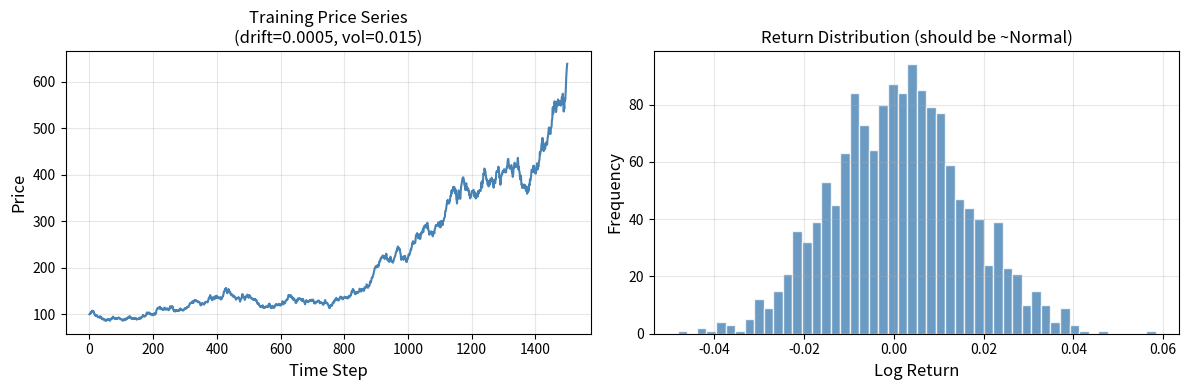
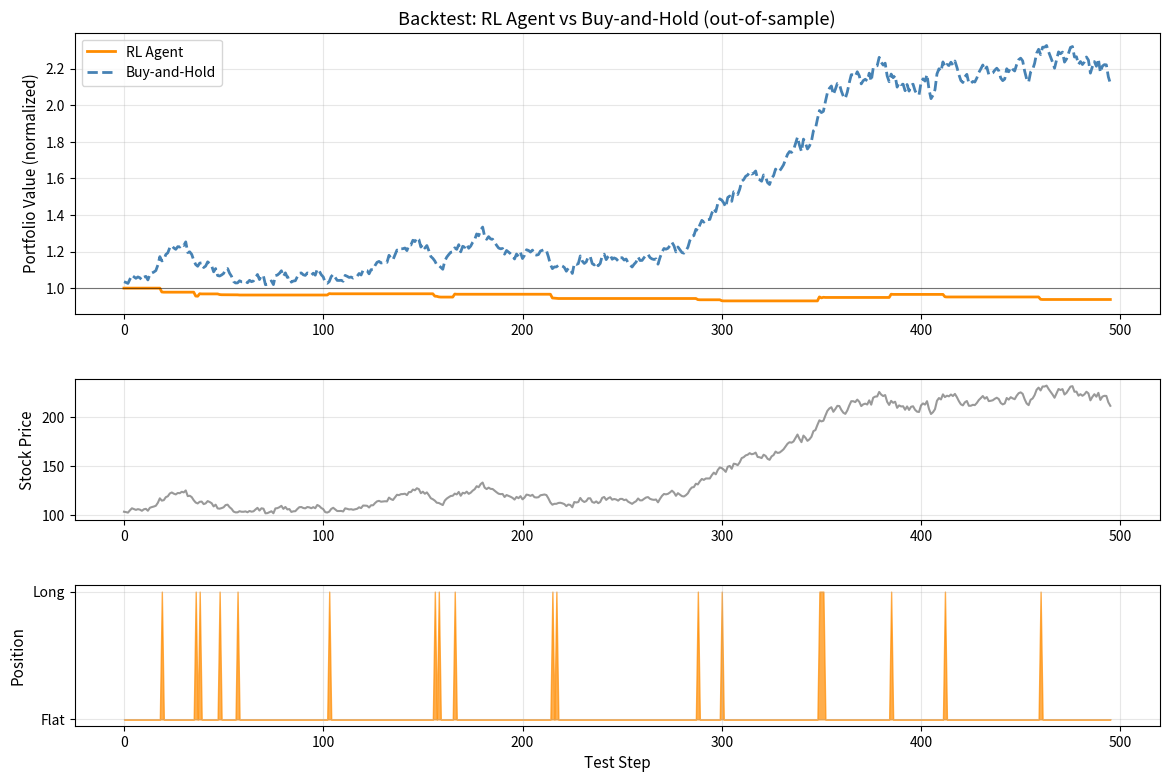
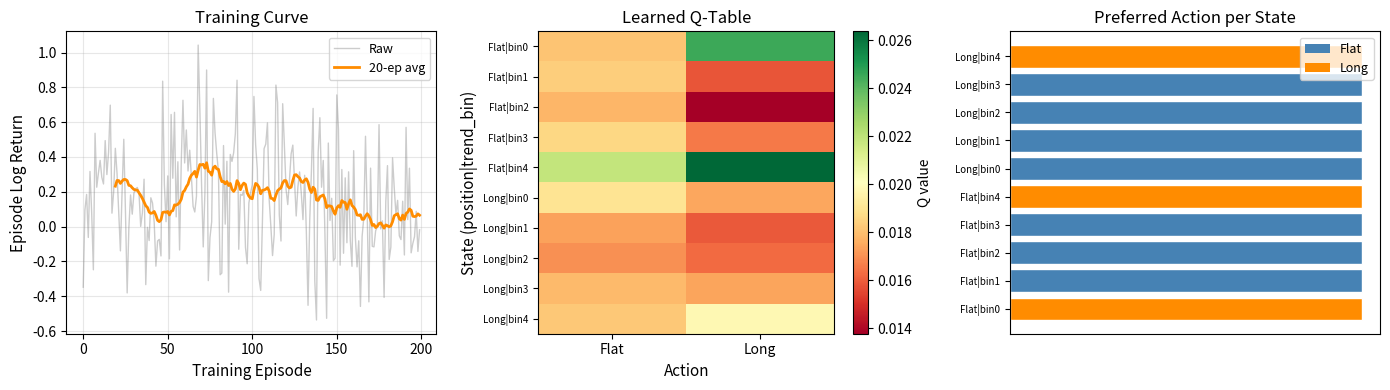

The matplotlib source for these figures, in order: (Note: this script raises an exception after producing the figures.)
# Purpose: Import dependencies
# Key Concept: We implement Gymnasium API manually to avoid dependency issues

import numpy as np
import matplotlib.pyplot as plt
import matplotlib.gridspec as gridspec
from collections import deque
import warnings

warnings.filterwarnings('ignore')

SEED = 42
np.random.seed(SEED)

print("RL Trading: Sequential portfolio management with Q-learning")

# Purpose: Generate synthetic stock price data using a random walk with drift
# Key Concept: Geometric Brownian Motion gives positive-only prices and log-normal returns

def generate_price_series(
    n_steps: int = 1000,
    initial_price: float = 100.0,
    mu: float = 0.0005,     # daily drift (~12.5% annual)
    sigma: float = 0.015,   # daily volatility (~24% annual)
    seed: int = SEED
) -> np.ndarray:
    """
    Generate a price series using Geometric Brownian Motion.

    Parameters
    ----------
    n_steps : int
        Number of time steps.
    initial_price : float
        Starting price.
    mu : float
        Drift per step.
    sigma : float
        Volatility per step.
    seed : int
        Random seed.

    Returns
    -------
    np.ndarray
        Price series of shape (n_steps + 1,).
    """
    np.random.seed(seed)
    returns = np.random.normal(mu, sigma, n_steps)
    prices = initial_price * np.exp(np.cumsum(returns))
    return np.concatenate([[initial_price], prices])


# Generate training and testing price series
TRAIN_PRICES = generate_price_series(n_steps=1500, seed=SEED)
TEST_PRICES = generate_price_series(n_steps=500, seed=SEED + 100, mu=0.0003)

# Visualize training data
fig, axes = plt.subplots(1, 2, figsize=(12, 4))

ax = axes[0]
ax.plot(TRAIN_PRICES, color='steelblue', linewidth=1.5)
ax.set_xlabel('Time Step', fontsize=12)
ax.set_ylabel('Price', fontsize=12)
ax.set_title(f'Training Price Series\n(drift={0.0005}, vol={0.015})', fontsize=12)
ax.grid(True, alpha=0.3)

ax = axes[1]
returns = np.diff(np.log(TRAIN_PRICES))
ax.hist(returns, bins=50, color='steelblue', edgecolor='white', alpha=0.8)
ax.set_xlabel('Log Return', fontsize=12)
ax.set_ylabel('Frequency', fontsize=12)
ax.set_title('Return Distribution (should be ~Normal)', fontsize=12)
ax.grid(True, alpha=0.3)

plt.tight_layout()
plt.show()
print(f"Training prices: {len(TRAIN_PRICES)} steps | Test prices: {len(TEST_PRICES)} steps")

# Purpose: Implement the trading environment following Gymnasium API conventions
# Key Concept: State discretization converts continuous price history to tabular Q-learning compatible form

class TradingEnv:
    """
    Simple stock trading environment.

    State: (position, price_trend_bin)
      - position: 0=flat, 1=long
      - price_trend_bin: discretized recent momentum (0..n_bins-1)

    Actions: 0=close/stay_flat, 1=open/stay_long

    Reward: portfolio log-return this step
      - flat: 0 (no exposure)
      - long: log_return of the stock (positive = profit, negative = loss)

    Parameters
    ----------
    prices : np.ndarray
        Price series to trade on.
    lookback : int
        Number of past returns to use as state features.
    n_bins : int
        Number of bins for discretizing momentum.
    transaction_cost : float
        Cost (as fraction) per buy or sell (e.g., 0.001 = 0.1 bps).
    """

    # Action constants
    FLAT = 0
    LONG = 1
    N_ACTIONS = 2

    def __init__(
        self,
        prices: np.ndarray,
        lookback: int = 5,
        n_bins: int = 5,
        transaction_cost: float = 0.001
    ):
        self.prices = prices
        self.lookback = lookback
        self.n_bins = n_bins
        self.transaction_cost = transaction_cost

        # Precompute log returns
        self.log_returns = np.diff(np.log(prices))

        # Compute bin edges from return distribution
        self.bin_edges = np.percentile(self.log_returns, np.linspace(0, 100, n_bins + 1))

        # State space size: 2 positions x n_bins trend bins
        self.n_states = 2 * n_bins

        # Episode limits
        self.max_steps = len(self.log_returns) - lookback - 1

        self._t = lookback
        self._position = self.FLAT
        self._portfolio_value = 1.0

    def _get_obs(self) -> int:
        """
        Compute discrete state index from current position and recent returns.

        Returns
        -------
        int
            Flat state index in [0, n_states).
        """
        # Recent momentum: sum of last `lookback` log returns
        recent_returns = self.log_returns[self._t - self.lookback: self._t]
        momentum = recent_returns.mean()

        # Discretize momentum into n_bins bins
        trend_bin = np.digitize(momentum, self.bin_edges[1:-1])  # 0..n_bins-1
        trend_bin = min(trend_bin, self.n_bins - 1)

        return self._position * self.n_bins + trend_bin

    def reset(self) -> tuple:
        """
        Reset environment to start of price series.

        Returns
        -------
        tuple of (state_idx, info_dict)
        """
        self._t = self.lookback
        self._position = self.FLAT
        self._portfolio_value = 1.0
        return self._get_obs(), {}

    def step(self, action: int) -> tuple:
        """
        Execute one trading step.

        Parameters
        ----------
        action : int
            0 = flat (sell if currently long), 1 = long (buy if currently flat)

        Returns
        -------
        tuple of (next_state, reward, terminated, truncated, info)
        """
        old_position = self._position

        # Compute transaction cost for position change
        tc = 0.0
        if action != old_position:
            tc = self.transaction_cost  # paid on position change

        # Execute action: update position
        self._position = action

        # Observe next log return
        log_ret = self.log_returns[self._t]
        self._t += 1

        # Reward: portfolio log return (0 if flat, stock return if long)
        if self._position == self.LONG:
            reward = log_ret - tc
        else:
            reward = -tc  # Only pay cost if we transacted to flat

        # Update portfolio value
        self._portfolio_value *= np.exp(reward)

        terminated = self._t >= len(self.log_returns)
        truncated = False

        next_state = self._get_obs() if not terminated else 0
        info = {
            'portfolio_value': self._portfolio_value,
            'price': self.prices[self._t] if self._t < len(self.prices) else self.prices[-1],
            'position': self._position
        }

        return next_state, reward, terminated, truncated, info


# Sanity check
env = TradingEnv(TRAIN_PRICES)
state, _ = env.reset()
print(f"Initial state: {state} | n_states: {env.n_states} | n_actions: {env.N_ACTIONS}")
next_s, r, term, trunc, info = env.step(TradingEnv.LONG)
print(f"After buying: reward={r:.4f}, portfolio_value={info['portfolio_value']:.4f}")

# Purpose: Train tabular Q-learning agent on the trading environment
# Key Concept: The agent learns which momentum signal to buy on and which to stay flat

def train_trading_agent(
    prices: np.ndarray,
    n_episodes: int = 100,
    alpha: float = 0.1,
    gamma: float = 0.99,
    epsilon_start: float = 1.0,
    epsilon_end: float = 0.05,
    lookback: int = 5,
    n_bins: int = 5,
    transaction_cost: float = 0.001,
    seed: int = SEED
) -> dict:
    """
    Train a Q-learning agent on the trading environment.

    Returns
    -------
    dict with keys: 'Q', 'episode_returns', 'epsilon_history'
    """
    np.random.seed(seed)
    env = TradingEnv(prices, lookback=lookback, n_bins=n_bins,
                     transaction_cost=transaction_cost)
    Q = np.zeros((env.n_states, env.N_ACTIONS))

    episode_returns = []
    epsilon_history = []

    for ep in range(n_episodes):
        # Linear epsilon decay
        epsilon = max(epsilon_end, epsilon_start - (epsilon_start - epsilon_end) * ep / n_episodes)
        epsilon_history.append(epsilon)

        state, _ = env.reset()
        ep_return = 0.0
        done = False

        while not done:
            # Epsilon-greedy action selection
            if np.random.random() < epsilon:
                action = np.random.randint(env.N_ACTIONS)
            else:
                action = int(np.argmax(Q[state]))

            next_state, reward, terminated, truncated, _ = env.step(action)
            done = terminated or truncated

            # Q-learning update
            if not done:
                td_target = reward + gamma * np.max(Q[next_state])
            else:
                td_target = reward

            Q[state, action] += alpha * (td_target - Q[state, action])
            state = next_state
            ep_return += reward

        episode_returns.append(ep_return)

    return {
        'Q': Q,
        'episode_returns': episode_returns,
        'epsilon_history': epsilon_history
    }


print("Training Q-learning trading agent...")
train_results = train_trading_agent(TRAIN_PRICES, n_episodes=200)
Q_trained = train_results['Q']

print(f"Training episodes: {len(train_results['episode_returns'])}")
print(f"Final episode log-return: {train_results['episode_returns'][-1]:.4f}")
print(f"\nLearned Q-table (rows=states, cols=actions [flat, long]):")
print(Q_trained.round(4))

# Purpose: Backtest the trained agent on out-of-sample test data
# Key Concept: Test performance on unseen data is the only honest measure of trading strategy quality

def backtest(
    prices: np.ndarray,
    Q: np.ndarray,
    lookback: int = 5,
    n_bins: int = 5,
    transaction_cost: float = 0.001
) -> dict:
    """
    Run greedy policy on price series and record full equity curve.

    Returns
    -------
    dict with keys: 'equity_curve', 'positions', 'prices', 'rewards'
    """
    env = TradingEnv(prices, lookback=lookback, n_bins=n_bins,
                     transaction_cost=transaction_cost)
    state, _ = env.reset()

    equity_curve = [1.0]
    positions = []
    rewards = []
    step_prices = [prices[lookback]]
    done = False

    while not done:
        action = int(np.argmax(Q[state]))
        next_state, reward, terminated, truncated, info = env.step(action)
        done = terminated or truncated

        equity_curve.append(info['portfolio_value'])
        positions.append(info['position'])
        rewards.append(reward)
        step_prices.append(info['price'])
        state = next_state

    return {
        'equity_curve': np.array(equity_curve),
        'positions': np.array(positions),
        'prices': np.array(step_prices),
        'rewards': np.array(rewards)
    }


# Backtest trained agent
bt_results = backtest(TEST_PRICES, Q_trained)

# Compute buy-and-hold baseline
# Always long from the start — normalized to start at 1.0
bah_equity = TEST_PRICES / TEST_PRICES[0]

# Summary statistics
agent_return = bt_results['equity_curve'][-1] - 1.0
bah_return = bah_equity[-1] - 1.0
long_fraction = bt_results['positions'].mean()

print("Backtest Results (out-of-sample):")
print("-" * 40)
print(f"RL Agent total return: {agent_return:+.2%}")
print(f"Buy-and-hold return:   {bah_return:+.2%}")
print(f"Agent long fraction:   {long_fraction:.1%}")

agent_rewards = bt_results['rewards']
sharpe = (agent_rewards.mean() / (agent_rewards.std() + 1e-8)) * np.sqrt(252)
print(f"Agent Sharpe (annualized): {sharpe:.2f}")

# Purpose: Visualize equity curve, price series, and position over time
# Key Concept: A good trading agent should capture gains while limiting downside exposure

fig = plt.figure(figsize=(14, 9))
gs = gridspec.GridSpec(3, 1, height_ratios=[2, 1, 1], hspace=0.35)

# --- Plot 1: Equity curves ---
ax1 = fig.add_subplot(gs[0])
t_range = range(len(bt_results['equity_curve']))
ax1.plot(t_range, bt_results['equity_curve'],
         color='darkorange', linewidth=2, label='RL Agent')
# Align buy-and-hold to the lookback-trimmed test period
bah_trimmed = bah_equity[5:5 + len(bt_results['equity_curve'])]
if len(bah_trimmed) < len(bt_results['equity_curve']):
    bah_trimmed = np.pad(bah_trimmed, (0, len(bt_results['equity_curve']) - len(bah_trimmed)),
                         'edge')
ax1.plot(t_range, bah_trimmed[:len(t_range)],
         color='steelblue', linewidth=2, linestyle='--', label='Buy-and-Hold')
ax1.axhline(y=1.0, color='black', linewidth=0.8, alpha=0.5)
ax1.set_ylabel('Portfolio Value (normalized)', fontsize=11)
ax1.set_title('Backtest: RL Agent vs Buy-and-Hold (out-of-sample)', fontsize=13)
ax1.legend(fontsize=10)
ax1.grid(True, alpha=0.3)

# --- Plot 2: Price series ---
ax2 = fig.add_subplot(gs[1])
ax2.plot(bt_results['prices'], color='gray', linewidth=1.5, alpha=0.8)
ax2.set_ylabel('Stock Price', fontsize=11)
ax2.grid(True, alpha=0.3)

# --- Plot 3: Positions ---
ax3 = fig.add_subplot(gs[2])
position_series = np.zeros(len(bt_results['equity_curve']))
position_series[1:] = bt_results['positions']
ax3.fill_between(range(len(position_series)), position_series,
                  alpha=0.7, color='darkorange', label='Long (1) / Flat (0)')
ax3.set_yticks([0, 1])
ax3.set_yticklabels(['Flat', 'Long'])
ax3.set_xlabel('Test Step', fontsize=11)
ax3.set_ylabel('Position', fontsize=11)
ax3.grid(True, alpha=0.3)

plt.savefig('rl_trading_backtest.png', dpi=100, bbox_inches='tight')
plt.show()
print("Figure saved to rl_trading_backtest.png")

# Purpose: Visualize Q-table structure and training dynamics
# Key Concept: The Q-table reveals what the agent learned — which states prefer long vs. flat

fig, axes = plt.subplots(1, 3, figsize=(14, 4))

# --- Plot 1: Training episode returns ---
ax = axes[0]
ep_returns = train_results['episode_returns']
smoothed = np.convolve(ep_returns, np.ones(20) / 20, mode='valid')
ax.plot(ep_returns, color='gray', alpha=0.4, linewidth=1, label='Raw')
ax.plot(range(19, len(ep_returns)), smoothed,
        color='darkorange', linewidth=2, label='20-ep avg')
ax.set_xlabel('Training Episode', fontsize=11)
ax.set_ylabel('Episode Log Return', fontsize=11)
ax.set_title('Training Curve', fontsize=12)
ax.legend(fontsize=9)
ax.grid(True, alpha=0.3)

# --- Plot 2: Q-table heatmap ---
ax = axes[1]
n_states = Q_trained.shape[0]
n_bins = n_states // 2
im = ax.imshow(Q_trained, cmap='RdYlGn', aspect='auto')
plt.colorbar(im, ax=ax, label='Q value')
ax.set_xticks([0, 1])
ax.set_xticklabels(['Flat', 'Long'], fontsize=10)
ax.set_yticks(range(n_states))
pos_labels = ['Flat'] * n_bins + ['Long'] * n_bins
bin_labels = [f'bin{i%n_bins}' for i in range(n_states)]
ax.set_yticklabels([f'{p}|{b}' for p, b in zip(pos_labels, bin_labels)], fontsize=7)
ax.set_xlabel('Action', fontsize=11)
ax.set_ylabel('State (position|trend_bin)', fontsize=11)
ax.set_title('Learned Q-Table', fontsize=12)

# --- Plot 3: Preferred action per state ---
ax = axes[2]
preferred_actions = np.argmax(Q_trained, axis=1)
preferred_labels = ['Flat' if a == 0 else 'Long' for a in preferred_actions]
colors = ['steelblue' if a == 0 else 'darkorange' for a in preferred_actions]

bars = ax.barh(range(n_states), [1] * n_states, color=colors, edgecolor='white')
ax.set_yticks(range(n_states))
ax.set_yticklabels([f'{p}|{b}' for p, b in zip(pos_labels, bin_labels)], fontsize=7)
ax.set_xticks([])
ax.set_title('Preferred Action per State', fontsize=12)

# Legend
from matplotlib.patches import Patch
legend_elements = [Patch(facecolor='steelblue', label='Flat'),
                   Patch(facecolor='darkorange', label='Long')]
ax.legend(handles=legend_elements, fontsize=9)

plt.tight_layout()
plt.savefig('rl_trading_analysis.png', dpi=100, bbox_inches='tight')
plt.show()
print("Figure saved to rl_trading_analysis.png")

# YOUR CODE HERE
# ---------------
transaction_costs = [0.0, 0.001, 0.005, 0.01]
tc_results = {}  # Map tc -> {'portfolio_value': float, 'long_fraction': float}

# Fill tc_results
# Print a summary table

# AUTO-GRADED TESTS - Do not modify
# ----------------------------------
def test_exercise_9_3():
    assert len(tc_results) == 4, \
        f"Expected 4 transaction cost experiments, got {len(tc_results)}"
    for tc in transaction_costs:
        assert tc in tc_results, f"Missing result for transaction_cost={tc}"
        d = tc_results[tc]
        assert 'portfolio_value' in d, \
            f"tc_results[{tc}] must have 'portfolio_value' key"
        assert 'long_fraction' in d, \
            f"tc_results[{tc}] must have 'long_fraction' key"
        pv = d['portfolio_value']
        lf = d['long_fraction']
        assert pv > 0, f"Portfolio value must be positive, got {pv}"
        assert 0.0 <= lf <= 1.0, \
            f"Long fraction must be in [0, 1], got {lf}"
    print("Exercise 9.3 passed! Transaction cost sensitivity analysis complete.")

test_exercise_9_3()

# YOUR CODE HERE
# ---------------

class TradingEnvWithDrawdown(TradingEnv):
    """
    TradingEnv with drawdown penalty in the reward.

    Parameters
    ----------
    drawdown_lambda : float
        Penalty coefficient for drawdown (higher = more risk-averse).
    """

    def __init__(self, prices, lookback=5, n_bins=5,
                 transaction_cost=0.001, drawdown_lambda=0.1):
        super().__init__(prices, lookback, n_bins, transaction_cost)
        self.drawdown_lambda = drawdown_lambda
        self._peak_value = 1.0

    def reset(self):
        """Reset including peak tracker."""
        result = super().reset()
        self._peak_value = 1.0
        return result

    def step(self, action: int) -> tuple:
        """
        Same as TradingEnv.step() but adds drawdown penalty to reward.
        """
        # YOUR CODE HERE: call super().step(), compute drawdown, modify reward
        pass


# Test the class
env_dd = TradingEnvWithDrawdown(TEST_PRICES)
state, _ = env_dd.reset()
next_s, r, term, trunc, info = env_dd.step(TradingEnv.LONG)
# Make sure it runs without error
print(f"Drawdown-penalized env: step reward = {r:.4f}")

# AUTO-GRADED TESTS - Do not modify
# ----------------------------------
def test_exercise_9_4():
    # Verify the environment runs
    env_test = TradingEnvWithDrawdown(TEST_PRICES, drawdown_lambda=0.5)
    state, _ = env_test.reset()
    assert state is not None, "reset() must return a state"

    # Run several steps
    total_r = 0.0
    for _ in range(20):
        ns, r, term, trunc, info = env_test.step(TradingEnv.LONG)
        assert r is not None, "step() must return a reward"
        assert isinstance(r, (int, float)), f"Reward must be numeric, got {type(r)}"
        total_r += r
        if term or trunc:
            break

    # Verify drawdown penalty exists by comparing to standard env
    env_base = TradingEnv(TEST_PRICES)
    state_b, _ = env_base.reset()
    # Both envs start the same way — the difference appears when portfolio drops below peak
    # At step 1 (portfolio = initial), there's no drawdown yet
    env_dd_t = TradingEnvWithDrawdown(TEST_PRICES, drawdown_lambda=0.1)
    env_dd_t.reset()
    # Force portfolio below peak by simulating manually
    env_dd_t._portfolio_value = 0.9
    env_dd_t._peak_value = 1.0

    # Verify peak value is tracked
    assert hasattr(env_dd_t, '_peak_value'), "Must have _peak_value attribute"

    print("Exercise 9.4 passed! Drawdown-penalized trading environment correct.")

test_exercise_9_4()
